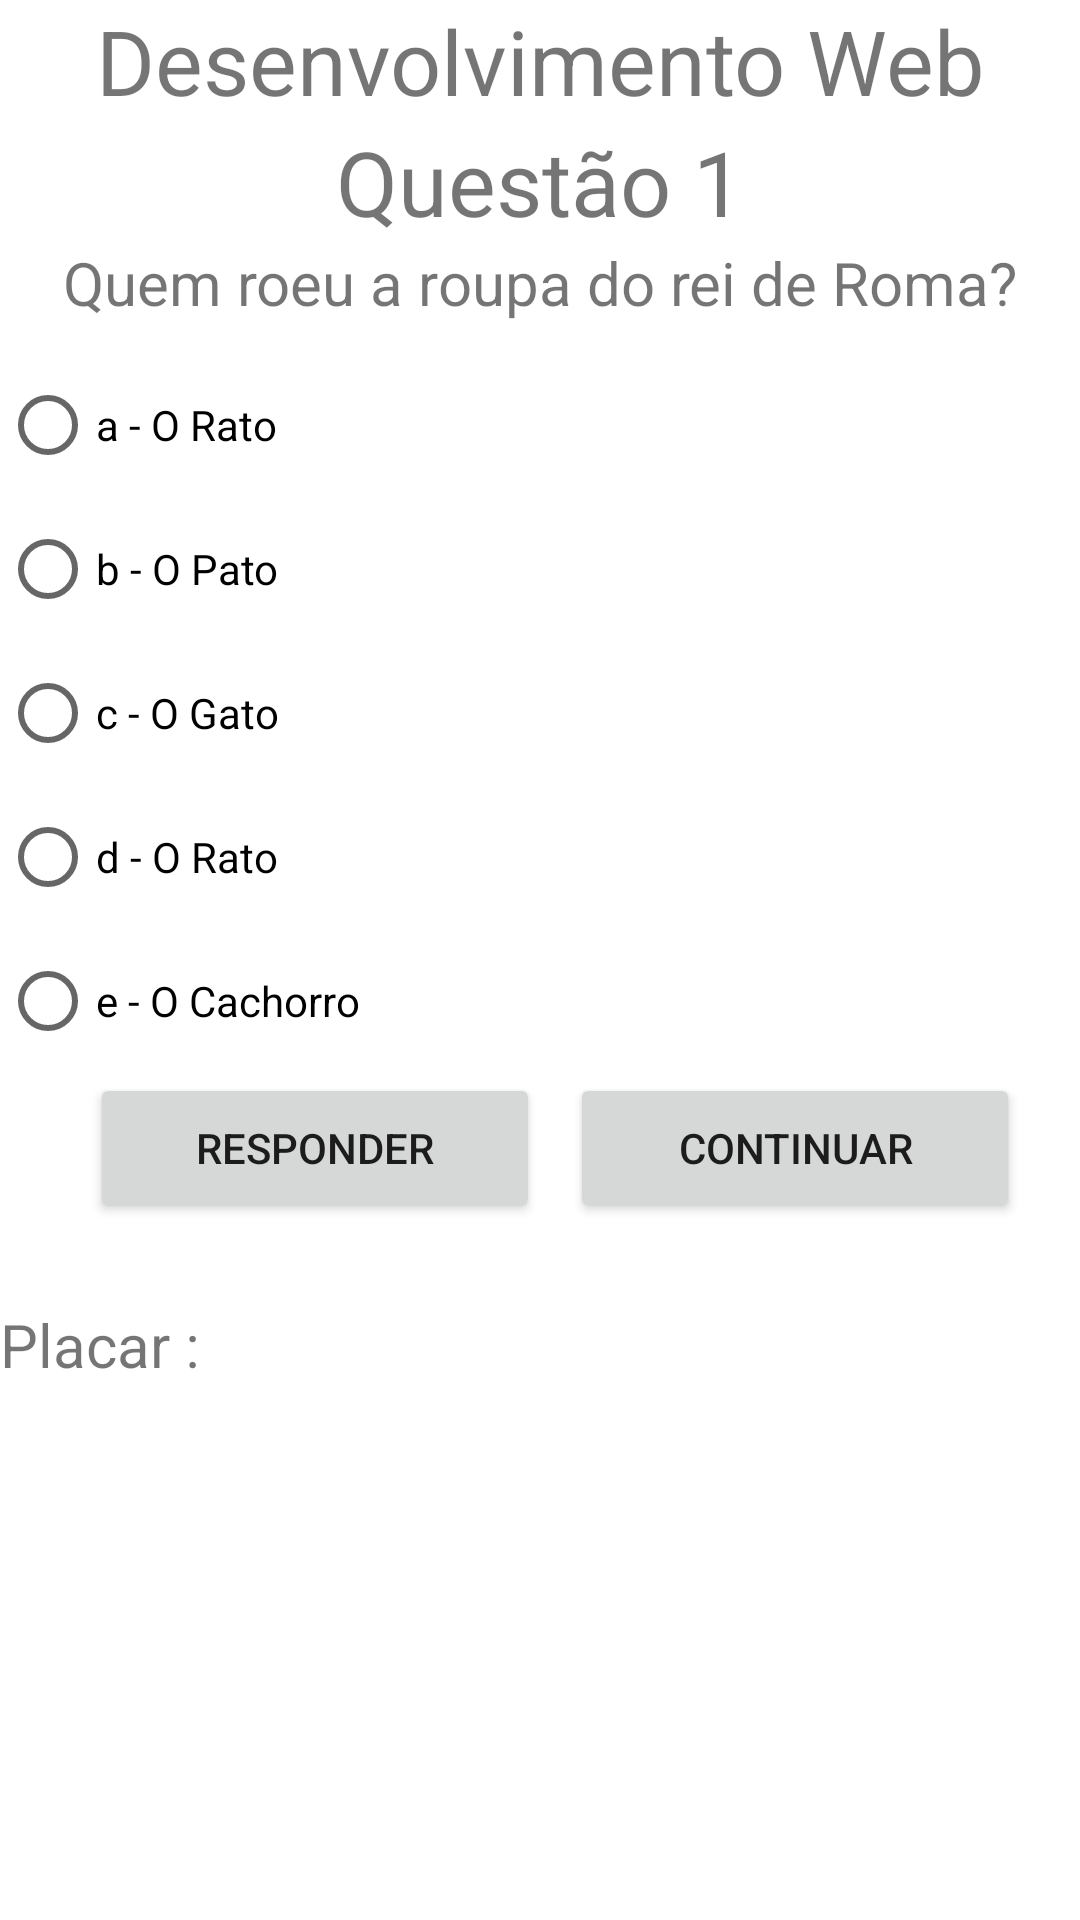

The Android layout XML behind this screen, and the referenced resources:
<!-- AndroidManifest.xml: application theme Theme.AtividadesAvaliativasUNIVESP -->
<!-- res/layout/activity_dw_questao1.xml -->
<?xml version="1.0" encoding="utf-8"?>
<LinearLayout xmlns:android="http://schemas.android.com/apk/res/android"
    xmlns:app="http://schemas.android.com/apk/res-auto"
    xmlns:tools="http://schemas.android.com/tools"
    android:layout_width="match_parent"
    android:layout_height="match_parent"
    android:orientation="vertical"
    tools:context=".DwQuestao1">

    <TextView
        android:layout_width="match_parent"
        android:layout_height="wrap_content"
        android:gravity="center"
        android:text="Desenvolvimento Web"
        android:textSize="30sp" />

    <TextView
        android:layout_width="match_parent"
        android:layout_height="wrap_content"
        android:gravity="center"
        android:text="Questão 1"
        android:textSize="30sp" />

    <TextView
        android:layout_width="match_parent"
        android:layout_height="wrap_content"
        android:layout_marginBottom="10dp"
        android:gravity="center"
        android:text="Quem roeu a roupa do rei de Roma?"
        android:textSize="20sp" />

    <RadioGroup
        android:id="@+id/rd_Group"
        android:layout_width="match_parent"
        android:layout_height="wrap_content">

        <RadioButton
            android:id="@+id/dw_a"
            android:layout_width="wrap_content"
            android:layout_height="wrap_content"
            android:text="a - O Rato" />

        <RadioButton
            android:id="@+id/dw_b"
            android:layout_width="wrap_content"
            android:layout_height="wrap_content"
            android:text="b - O Pato" />

        <RadioButton
            android:id="@+id/dw_c"
            android:layout_width="wrap_content"
            android:layout_height="wrap_content"
            android:text="c - O Gato" />

        <RadioButton
            android:id="@+id/dw_d"
            android:layout_width="wrap_content"
            android:layout_height="wrap_content"
            android:text="d - O Rato" />

        <RadioButton
            android:id="@+id/dw_e"
            android:layout_width="wrap_content"
            android:layout_height="wrap_content"
            android:text="e - O Cachorro" />
    </RadioGroup>


    <LinearLayout
        android:layout_width="match_parent"
        android:layout_height="wrap_content"
        android:orientation="horizontal"
        android:gravity="center">

        <Button
            android:id="@+id/bt_resp"
            android:layout_width="150sp"
            android:layout_height="50sp"
            android:layout_marginLeft="10sp"
            android:text="RESPONDER" />

        <Button
            android:id="@+id/bt_continuar"
            android:layout_width="150sp"
            android:layout_height="50sp"
            android:layout_marginLeft="10sp"
            android:text="continuar" />
    </LinearLayout>

    <TextView

        android:id="@+id/tv_resp"
        android:layout_width="match_parent"
        android:layout_height="wrap_content"
        android:gravity="center"
        android:text=""
        android:textSize="20sp" />

    <LinearLayout
        android:layout_width="wrap_content"
        android:layout_height="wrap_content"
        android:orientation="horizontal">

        <TextView
            android:layout_width="match_parent"
            android:layout_height="wrap_content"
            android:gravity="center"
            android:text="Placar : "
            android:textSize="20sp" />

        <TextView
            android:id="@+id/placar"
            android:layout_width="95dp"
            android:layout_height="wrap_content"
            android:layout_marginLeft="10sp"
            android:gravity="center"
            android:text=" "
            android:textSize="20sp"
            tools:ignore="SpeakableTextPresentCheck" />


    </LinearLayout>


</LinearLayout>
<!-- resources referenced by this layout -->
<resources>
  <style name="Theme.AtividadesAvaliativasUNIVESP" parent="Theme.MaterialComponents.DayNight.DarkActionBar">
          
          <item name="colorPrimary">@color/purple_500</item>
          <item name="colorPrimaryVariant">@color/purple_700</item>
          <item name="colorOnPrimary">@color/white</item>
          
          <item name="colorSecondary">@color/teal_200</item>
          <item name="colorSecondaryVariant">@color/teal_700</item>
          <item name="colorOnSecondary">@color/black</item>
          
          <item name="android:statusBarColor">?attr/colorPrimaryVariant</item>
          
      </style>
  <!-- not gathered from this repository: default colours our renderer supplied (Android Studio template values) -->
  <color name="purple_500">#FF6200EE</color>
  <color name="purple_700">#FF3700B3</color>
  <color name="teal_200">#FF03DAC5</color>
  <color name="teal_700">#FF018786</color>
  <color name="black">#FF000000</color>
  <color name="white">#FFFFFFFF</color>
</resources>
